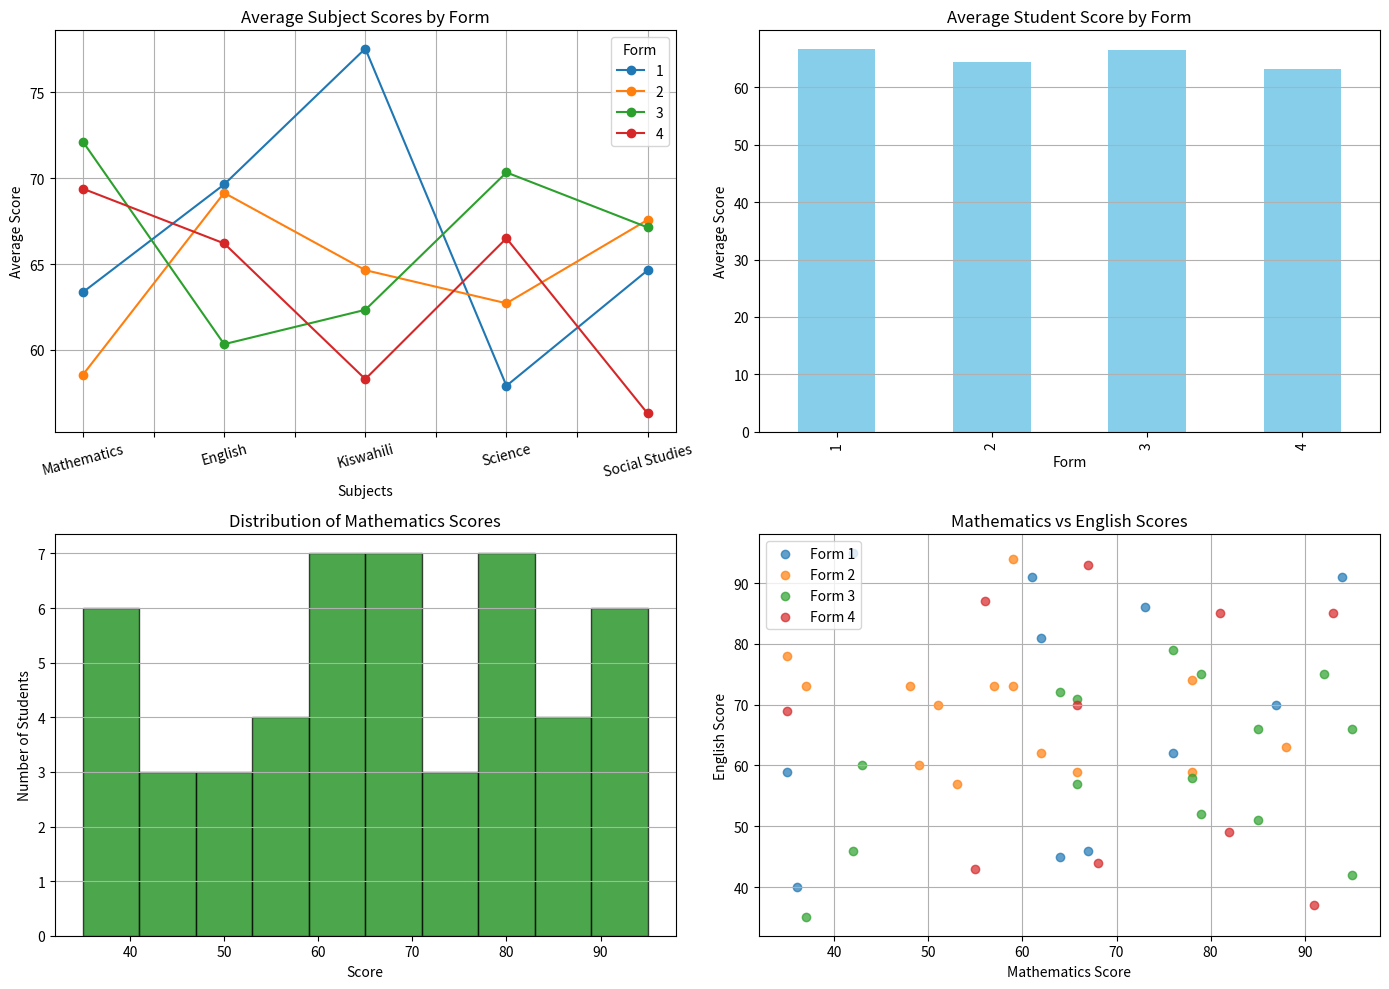

Write the Python code that produced this figure.
import pandas as pd
import matplotlib.pyplot as plt
import numpy as np
import random

# Task 1: Load and Explore the Dataset
print("Task 1: Loading and Exploring the Dataset")
print("-" * 50)

# Kenyan school dataset
np.random.seed(42)  # For reproducible results

first_names = ["Kevin", "Tom", "Brian", "Peter", "Nixon", "John", "Mwangi", 
              "Jane", "Adrian", "Antony", "Janet", "Atieno", "Kimani", "Megan", 
              "David", "Robert", "Stanly", "Truphena", "ALeshan", "Ali"]
last_names = ["Ngugi", "Omondi", "Wekesa", "Kamau", "Korir", "Onyango", "Maina", 
             "Wanjiku", "Kibet", "Mbugua", "Akoth", "Rose", "Mbugua", "Muthoni", 
             "Kiptoo", "Nyong'o", "Githuka", "Awino", "Lemaiyan", "Juma"]

# Create student names
students = []
for _ in range(50):  # 50 students
    first = random.choice(first_names)
    last = random.choice(last_names)
    students.append(f"{first} {last}")

subjects = ["Mathematics", "English", "Kiswahili", "Science", "Social Studies"]

# Generate random scores for each student in each subject
data = []
for student in students:
    student_data = {"Student_Name": student, "Form": random.choice([1, 2, 3, 4])}
    for subject in subjects:
        # Generate scores between 35 and 95
        student_data[subject] = np.random.randint(35, 96)
    
    # Calculate mean score for each student
    student_data["Average_Score"] = np.mean([student_data[subject] for subject in subjects])
    data.append(student_data)

# Create DataFrame
df = pd.DataFrame(data)

# Display the first few rows
print("First 5 rows of the dataset:")
print(df.head())
print()

# Check the structure of the dataset
print("Dataset info:")
print(df.info())
print()

# Check for missing values
print("Missing values:")
print(df.isnull().sum())
print()

# Set 5 random values in Mathematics column to NaN
random_indices = np.random.randint(0, len(df), 5)
df.loc[random_indices, "Mathematics"] = np.nan

print("After introducing missing values:")
print(df.isnull().sum())
print()

# Clean the dataset by filling missing values with the mean
print("Cleaning the dataset...")
df["Mathematics"] = df["Mathematics"].fillna(df["Mathematics"].mean())

print("Checking if missing values are resolved:")
print(df.isnull().sum())
print()

# Task 2: Basic Data Analysis
print("\nTask 2: Basic Data Analysis")
print("-" * 50)

# Compute basic statistics
print("Basic statistics:")
print(df[subjects + ["Average_Score"]].describe())
print()

# Group by Form and compute mean for each column
print("Mean scores by Form:")
form_means = df.groupby("Form")[subjects + ["Average_Score"]].mean()
print(form_means)
print()

print("Interesting findings:")
print("- The highest average scores are in Form", form_means["Average_Score"].idxmax())
print("- The subject with highest overall average is", 
      df[subjects].mean().idxmax(), "with a mean score of", round(df[subjects].mean().max(), 2))
print("- The subject with lowest overall average is", 
      df[subjects].mean().idxmin(), "with a mean score of", round(df[subjects].mean().min(), 2))
print()

# Task 3: Data Visualization
print("\nTask 3: Data Visualization")
print("-" * 50)

# Create a figure with 2x2 subplots for the four charts
plt.figure(figsize=(14, 10))

# 1. Line chart - Average scores for each subject by Form
plt.subplot(2, 2, 1)
form_means[subjects].T.plot(kind='line', marker='o', ax=plt.gca())
plt.title('Average Subject Scores by Form')
plt.xlabel('Subjects')
plt.ylabel('Average Score')
plt.xticks(rotation=15)
plt.grid(True)

# 2. Bar chart - Average scores by Form
plt.subplot(2, 2, 2)
form_means["Average_Score"].plot(kind='bar', color='skyblue')
plt.title('Average Student Score by Form')
plt.xlabel('Form')
plt.ylabel('Average Score')
plt.grid(axis='y')

# 3. Histogram - Distribution of Mathematics scores
plt.subplot(2, 2, 3)
plt.hist(df['Mathematics'], bins=10, color='green', edgecolor='black', alpha=0.7)
plt.title('Distribution of Mathematics Scores')
plt.xlabel('Score')
plt.ylabel('Number of Students')
plt.grid(axis='y')

# 4. Scatter plot - Mathematics vs English scores
plt.subplot(2, 2, 4)
# Create a scatter plot with different colors for each Form
for form in sorted(df['Form'].unique()):
    subset = df[df['Form'] == form]
    plt.scatter(
        subset['Mathematics'], 
        subset['English'],
        label=f'Form {form}',
        alpha=0.7
    )
plt.title('Mathematics vs English Scores')
plt.xlabel('Mathematics Score')
plt.ylabel('English Score')
plt.legend()
plt.grid(True)

plt.tight_layout()
plt.savefig('kenyan_school_data_visualization.png')
plt.show()

print("Analysis complete! Visualizations have been displayed and saved.")